Photos from the image-classification dataset "datasets" in the GitHub repository peterhsu2018/AIA_project. Its 2 classes are: abnormal, normal.

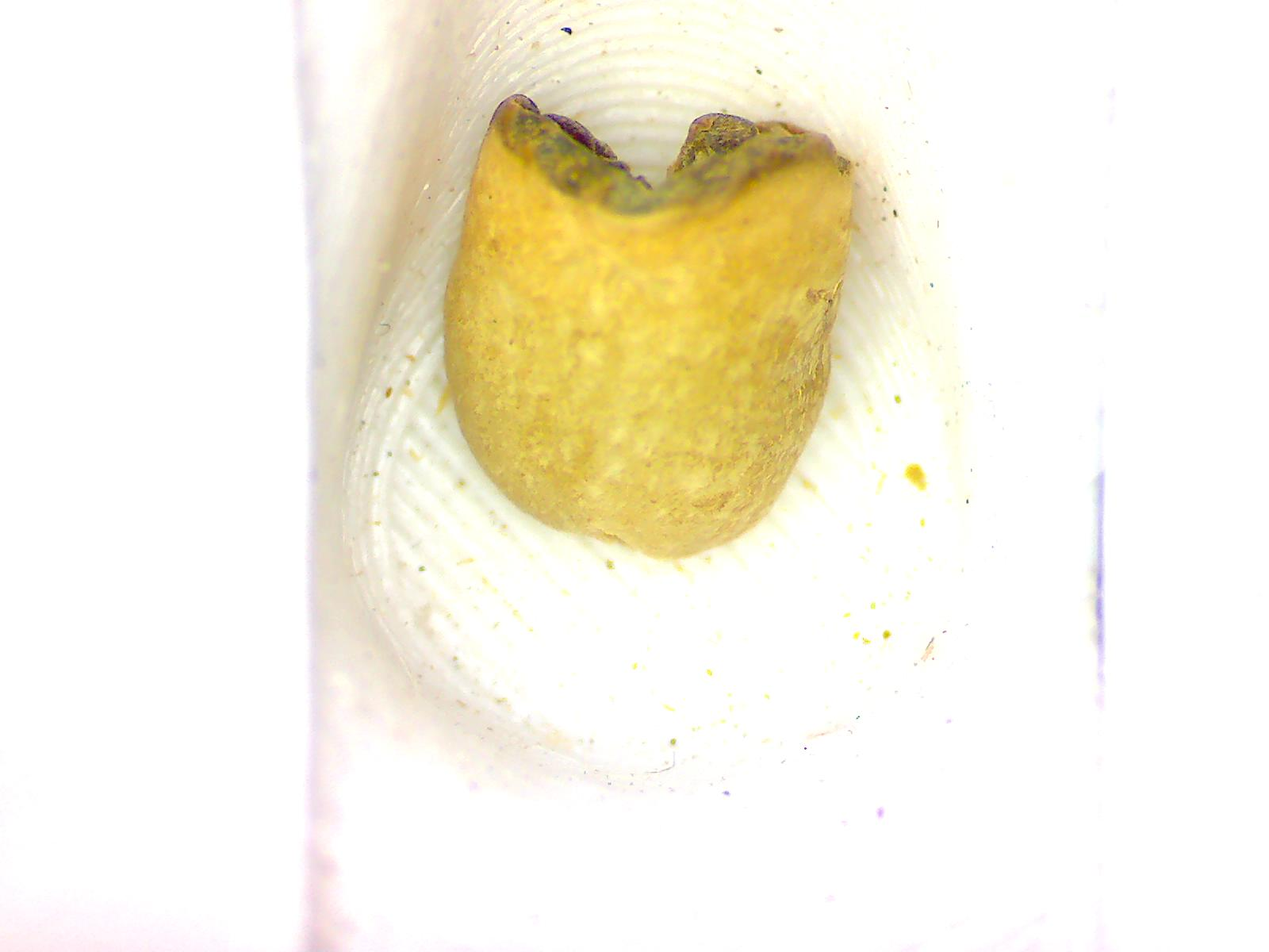
Label: abnormal

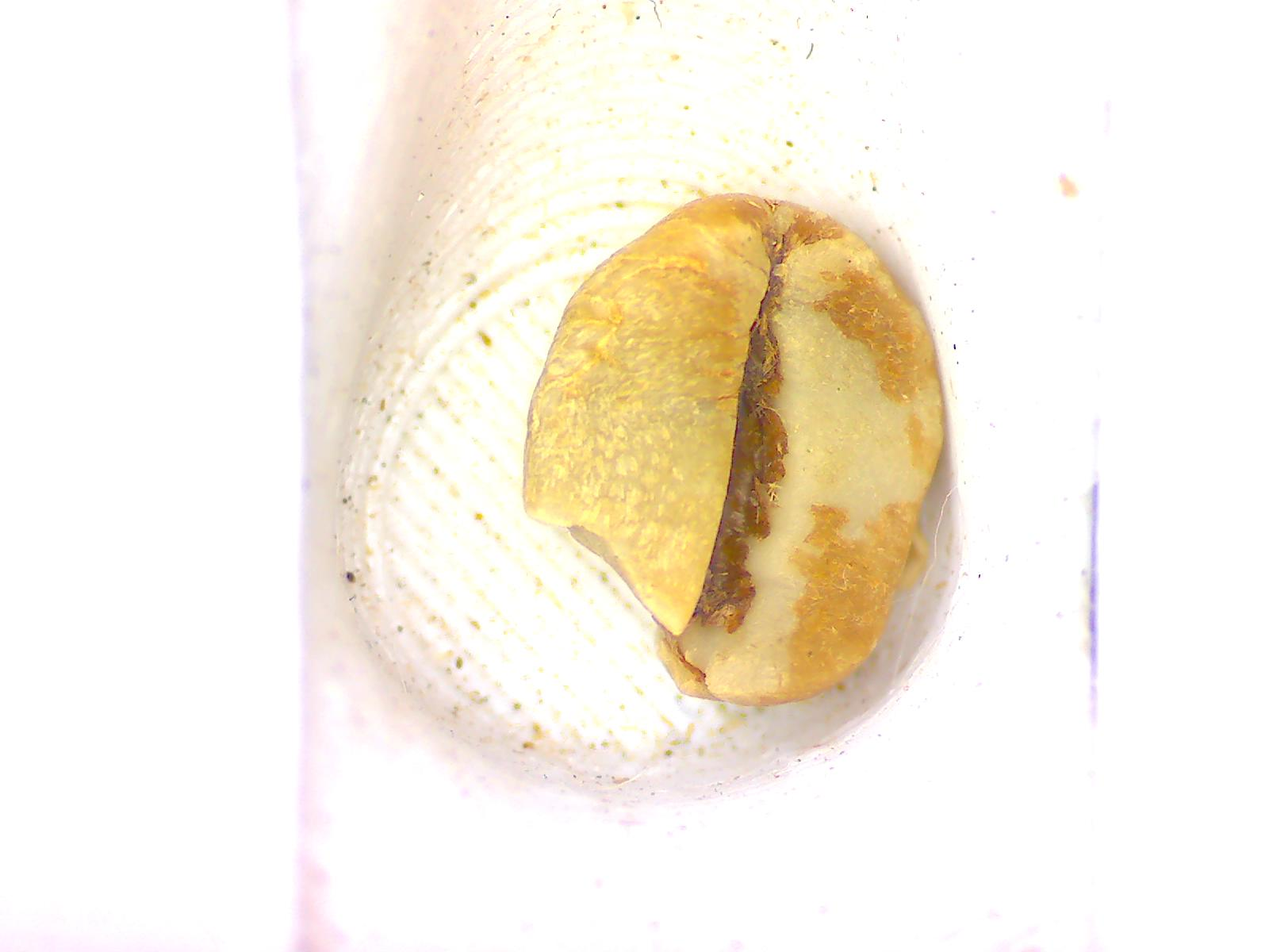
Label: abnormal

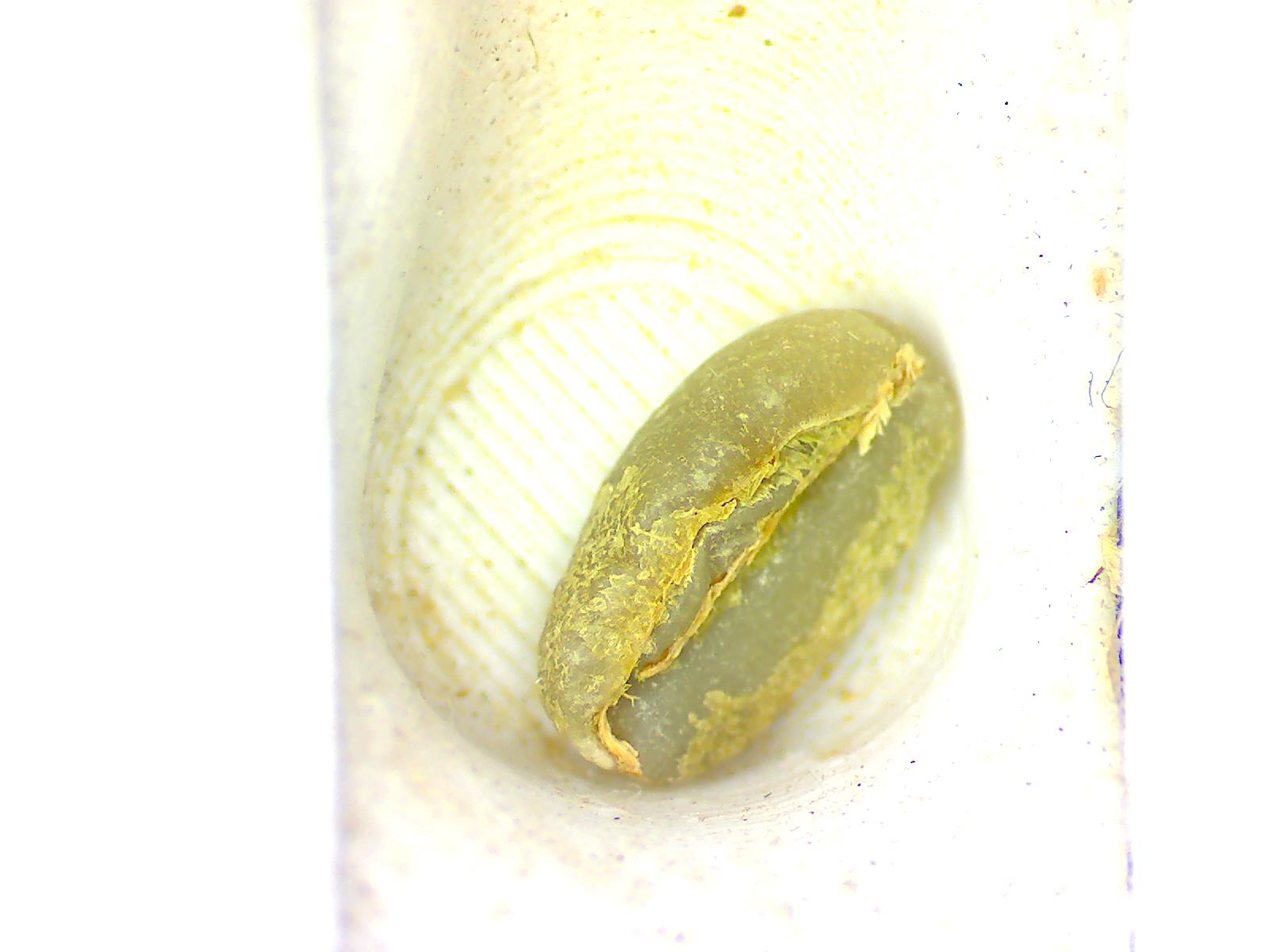
Label: normal

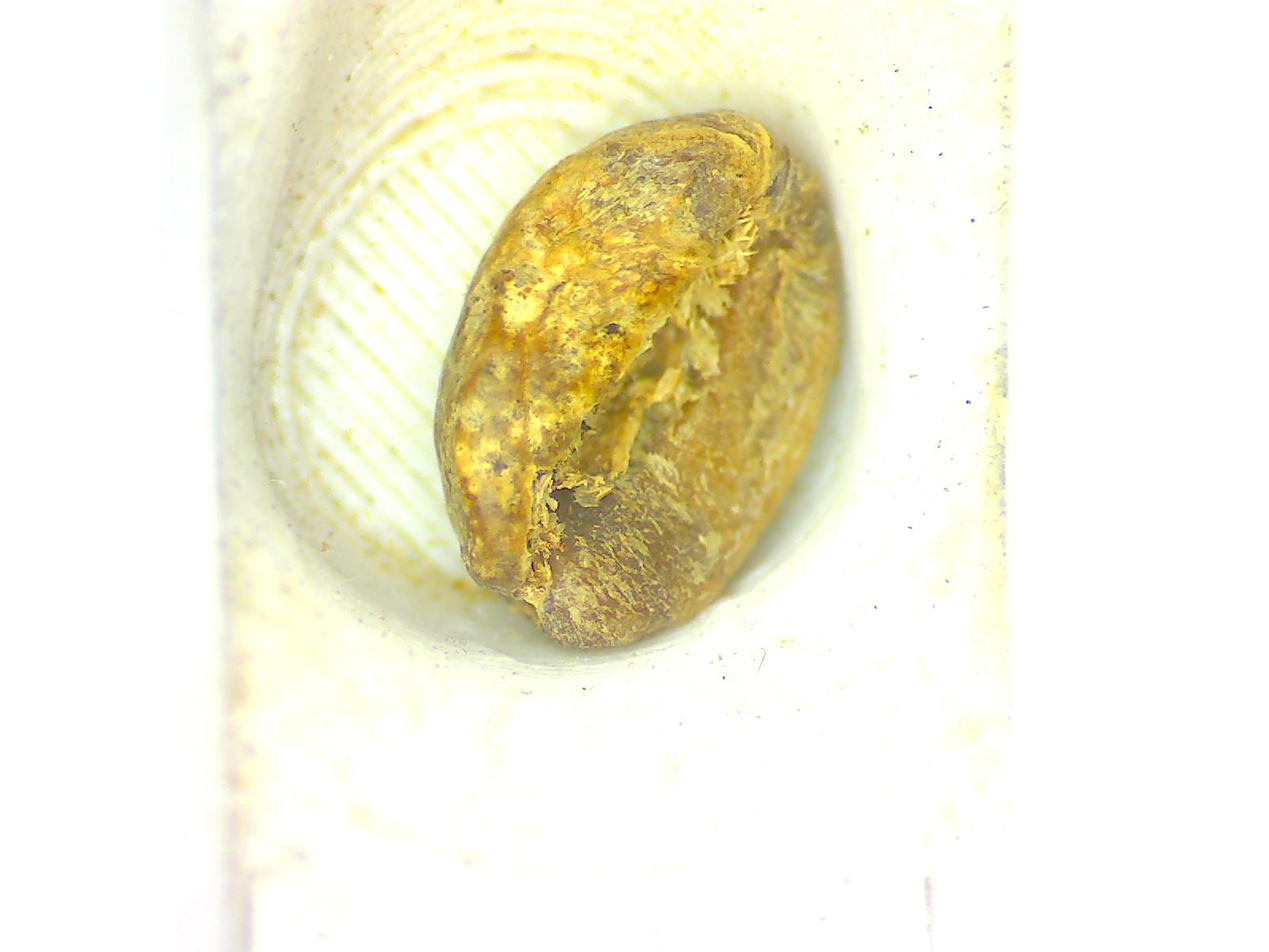
Label: abnormal

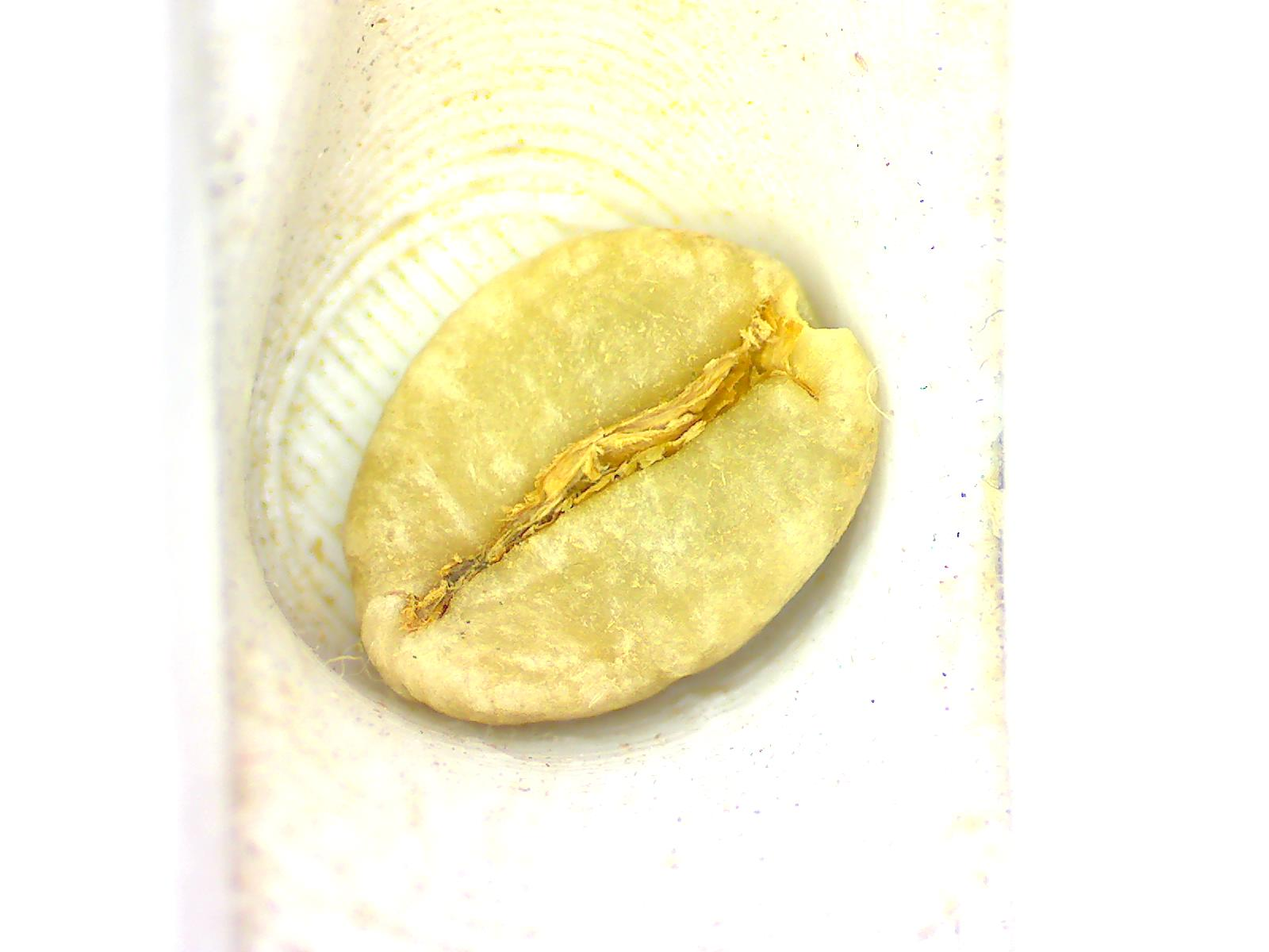
Label: normal

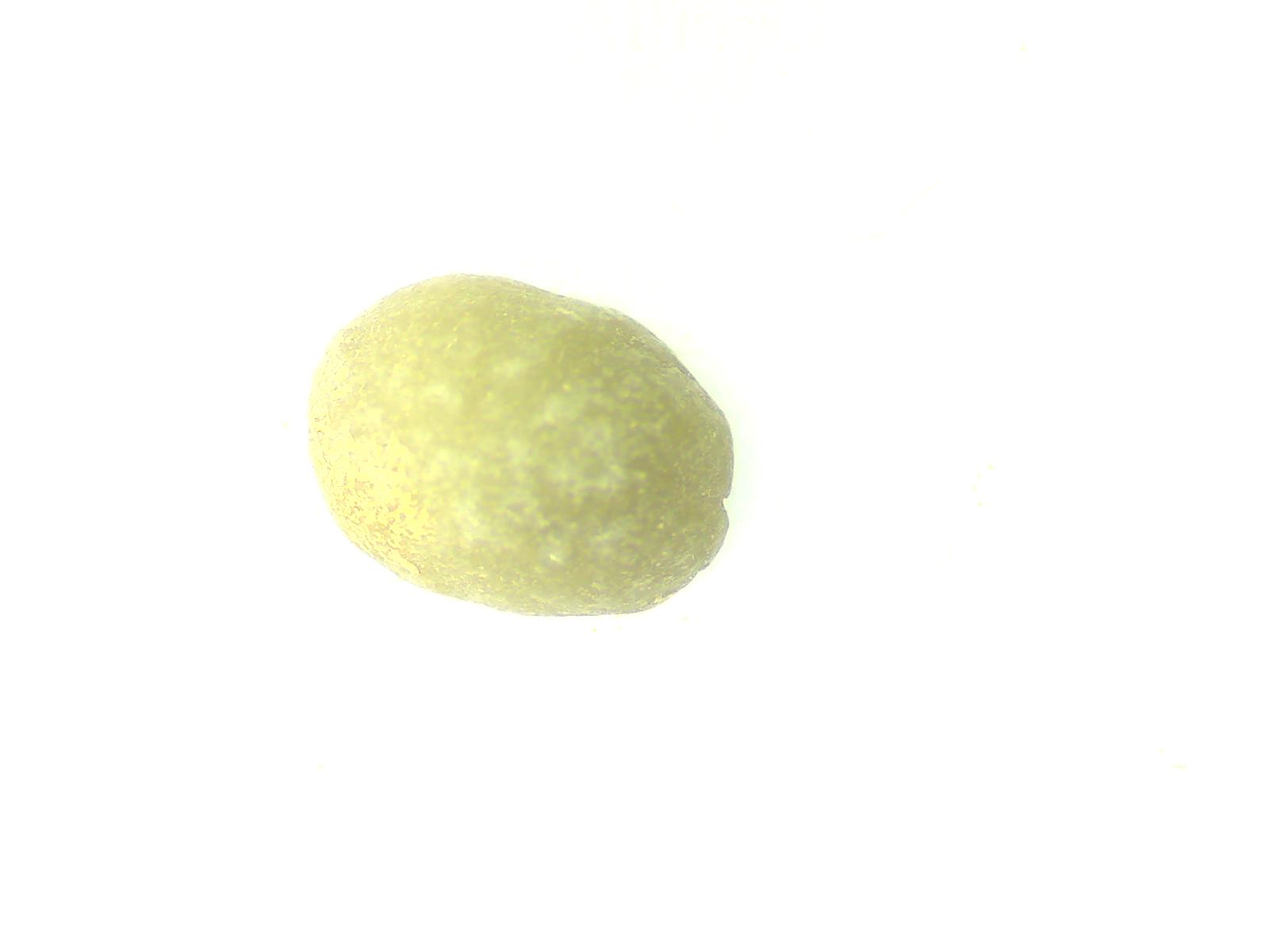
Label: normal
